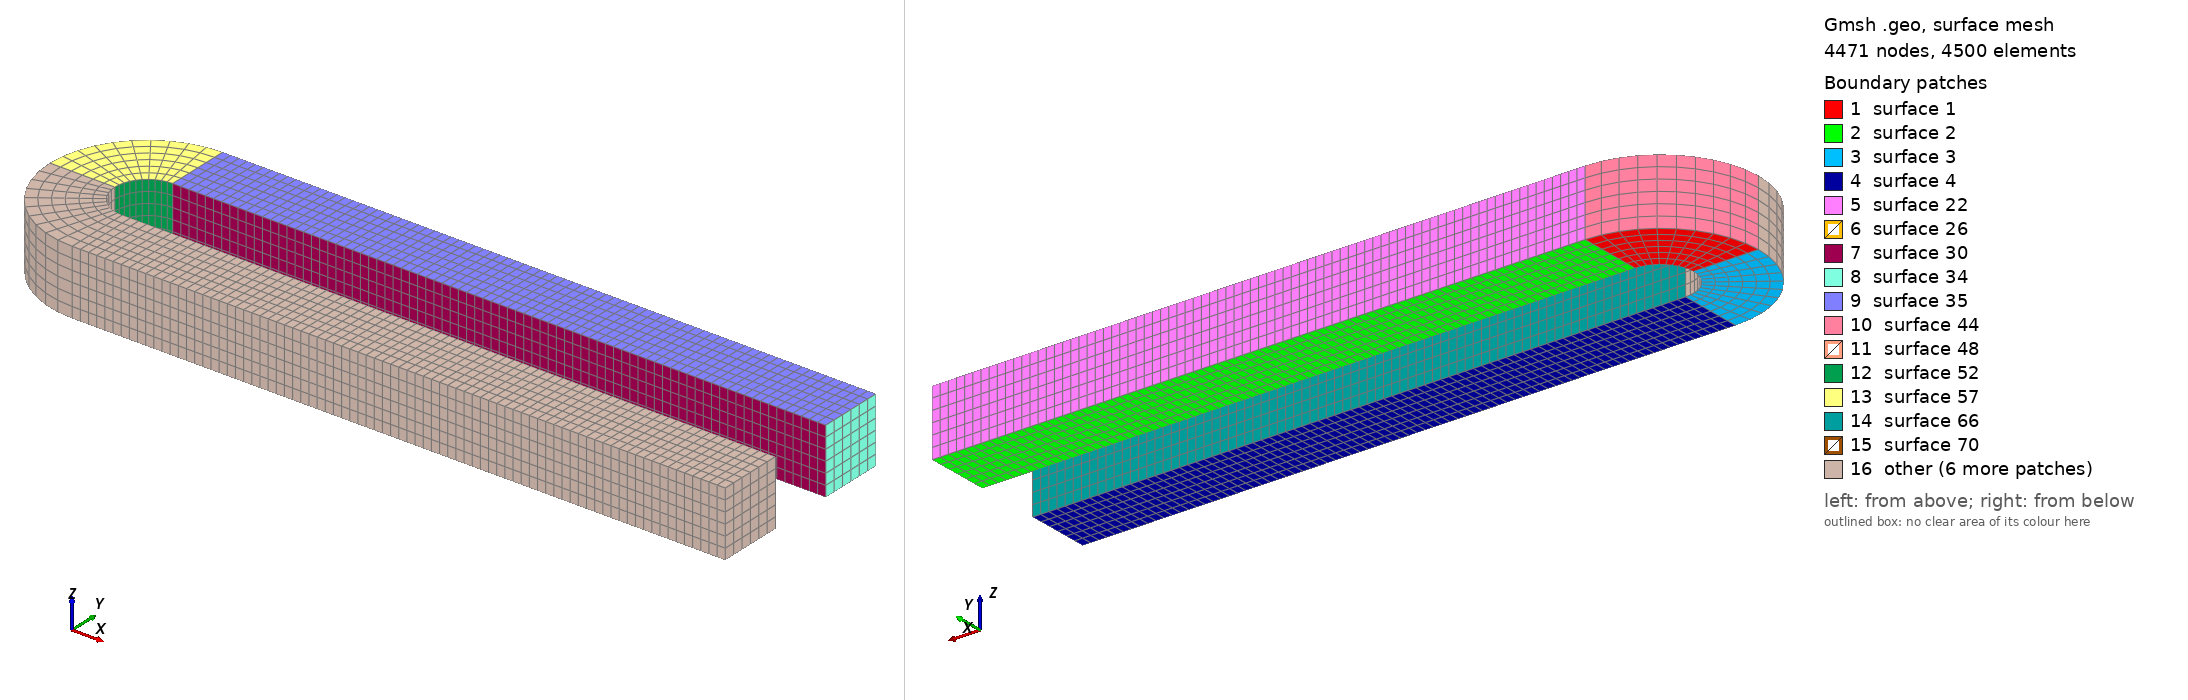

Gmsh geometry script, surface-meshed: 4471 nodes, 4500 surface elements. Boundary patches (legend numbers): 1 surface 1, 2 surface 2, 3 surface 3, 4 surface 4, 5 surface 22, 6 surface 26, 7 surface 30, 8 surface 34, 9 surface 35, 10 surface 44, 11 surface 48, 12 surface 52, 13 surface 57, 14 surface 66, 15 surface 70, 16 other. Left view from above one corner, right view from below the opposite corner. The script declares no physical surfaces, so the legend lists its geometric surfaces. The drawing asked Gmsh for element sizes between 1% and 20% of the model's largest extent; the script's own settings can give other sizes.

=== self_contact.geo (drawn) ===
L=10.;
t=1.;
r=0.5;
Point(1)={0.0,0.0,0.0};
Point(2)={-r,0.0,0.0};
Point(3)={0.0,r,0.0};
Point(4)={0.0,-r,0.0};
Point(5)={L,r,0.0};
Point(6)={L,-r,0.0};
Point(7)={L,r+t,0.0};
Point(8)={L,-r-t,0.0};
Point(9)={0.0,r+t,0.0};
Point(10)={0.0,-r-t,0.0};
Point(11)={-r-t,0.0,0.0};//+
Circle(1) = {3, 1, 2};
//+
Circle(2) = {2, 1, 4};
//+
Circle(3) = {9, 1, 11};
//+
Circle(4) = {11, 1, 10};
//+
Line(5) = {10, 8};
//+
Line(6) = {8, 6};
//+
Line(7) = {6, 4};
//+
Line(8) = {3, 5};
//+
Line(9) = {5, 7};
//+
Line(10) = {7, 9};
//+
Line(11) = {9, 3};
//+
Line(12) = {4, 10};
//+
Line(13) = {2, 11};
//+
Curve Loop(1) = {3, -13, -1, -11};
//+
Plane Surface(1) = {1};
//+
Curve Loop(2) = {10, 11, 8, 9};
//+
Plane Surface(2) = {2};
//+
Curve Loop(3) = {13, 4, -12, -2};
//+
Plane Surface(3) = {3};
//+
Curve Loop(4) = {7, 12, 5, 6};
//+
Plane Surface(4) = {4};
//+
Transfinite Curve {10, 8, 7, 5} = 81 Using Progression 1;
//+
Transfinite Curve {11, 13, 12, 6, 9} = 7 Using Progression 1;
//+
Transfinite Curve {3, 1, 4, 2} = 11 Using Progression 1;
//+
Transfinite Surface {1} = {9, 11, 2, 3};
//+
Transfinite Surface {3} = {2, 11, 10, 4};
//+
Transfinite Surface {2} = {7, 9, 3, 5};
//+
Transfinite Surface {4} = {4, 10, 8, 6};
//+
Recombine Surface {1, 3, 2, 4};
//+
Extrude {0, 0, 1} {
  Surface{2}; Surface{1}; Surface{4}; Surface{3}; Layers {6}; Recombine;
}
//+
Physical Volume("LOWER_FLANGE", 102) = {3};
//+
Physical Volume("UPPER_FLANGE", 103) = {1};
//+
Physical Volume("ANNULUS", 104) = {2, 4};
